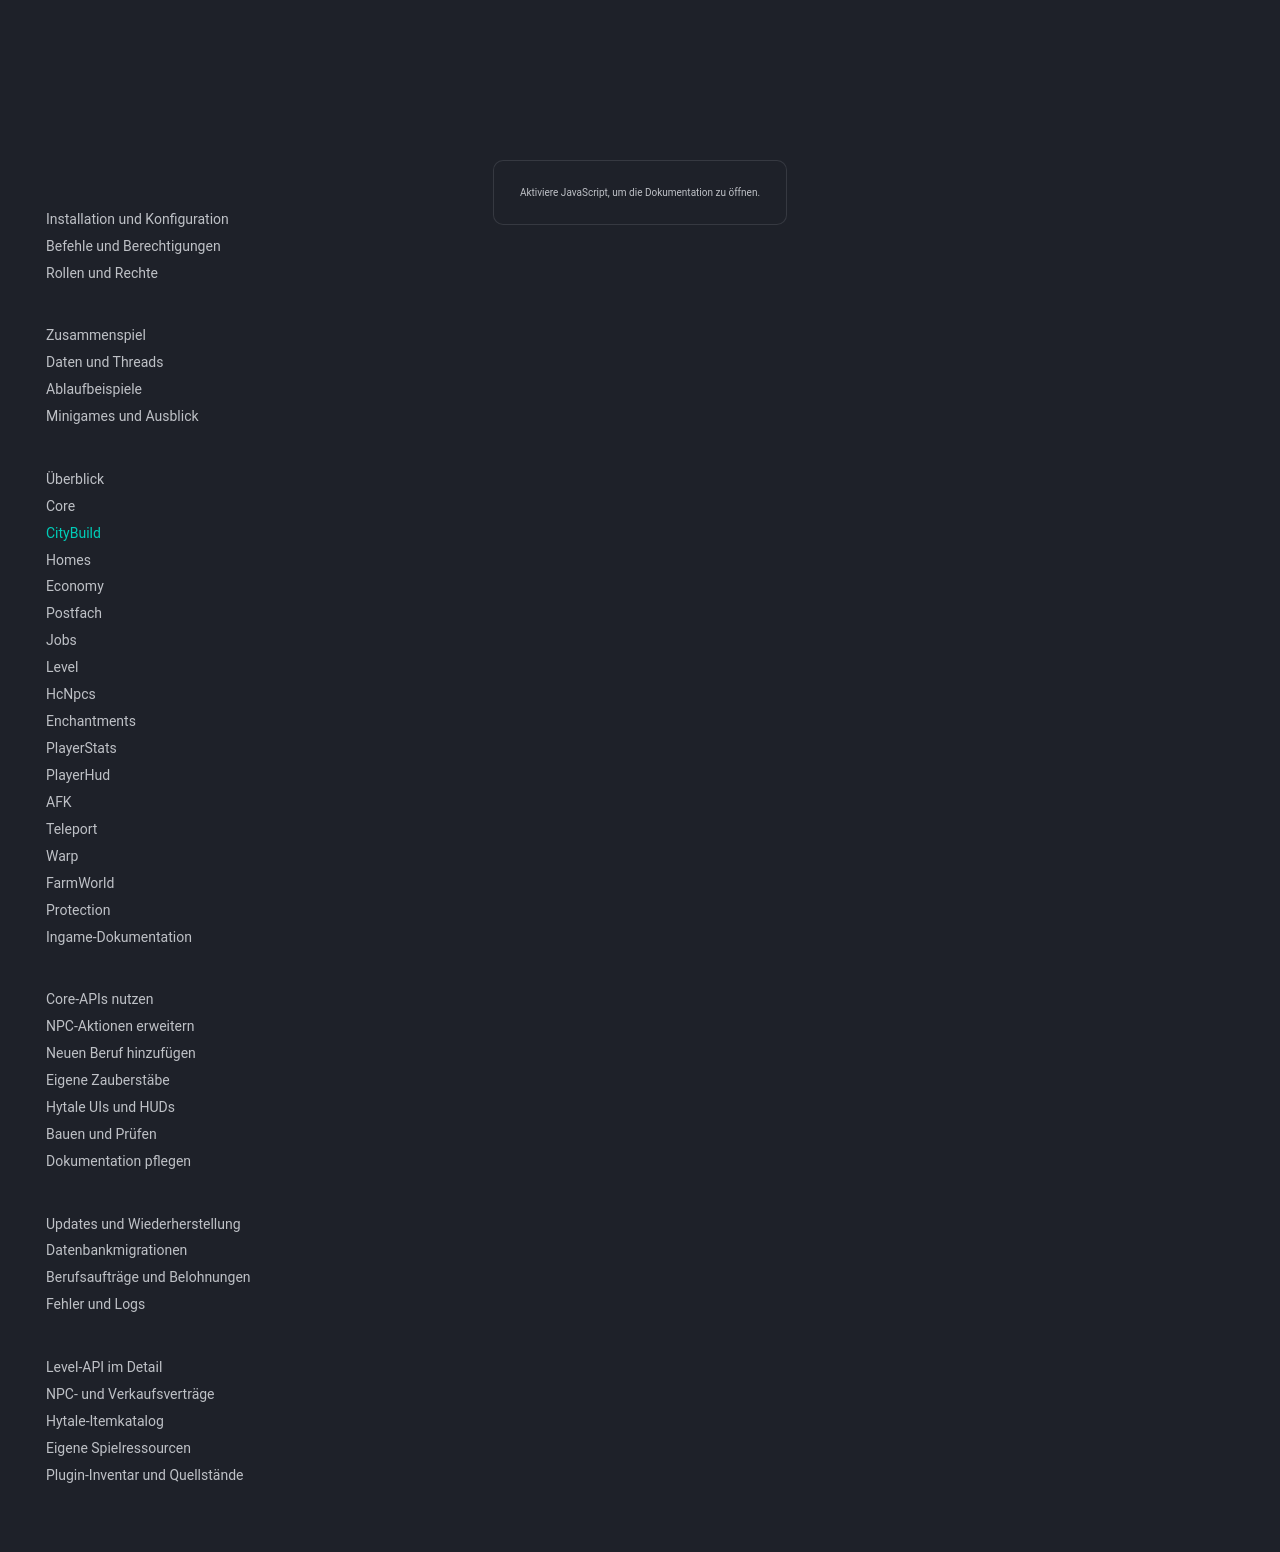

repository: 1Tobu/hytale-city-docs · page: plugins/citybuild/index.html · generator: mkdocs

# CityBuildPlugin

CityBuild stellt die Grundstücksbefehle und das Plot-Menü bereit. Persistenz und Fachentscheidungen liegen bei den Core-Plotservices.

## Bedienung

`/plots` öffnet das Grundstücksmenü. Die `/plot`-Unterbefehle decken Kauf, Informationen, Listen, Umbenennung, Rückverkauf an die Stadt sowie Einladungen und Angebote an andere Spieler ab. [Befehle](../getting-started/commands.md).

## Zusammenspiel

Kauf und Rückverkauf betreffen den gemeinsamen Kontostand. Limits und Preise stammen aus dem Core. Mitbesitz, Einladungen und Angebote sind dauerhafte Core-Daten und müssen auch bei Nutzung aus einer anderen Oberfläche dieselben Regeln erfüllen.

Gleiche Plotnamen innerhalb der Plots eines Spielers werden beim Umbenennen verweigert. Die Oberfläche zeigt einen Konflikt an. Sie darf nicht erst nach einer unzulässigen DB-Änderung einen inkonsistenten Clientzustand erzeugen.

## Oberfläche

`Common/UI/Custom/Plots/Plots.ui` ist ein Hytale-UI-Dokument. Dynamische Daten und Ereigniswerte folgen den [UI-Verträgen](../development/ui.md). Ein Maven-Build ersetzt keinen Test der Liste, Formulare und schnellen Mehrfachklicks im Client.

Die Plot-Grenzvisualisierung verwendet das eigene Asset `HC_Plot_Border_Particle`. Beim Wechsel auf die HC_-benannte Packversion auch CityBuild aktualisieren.
